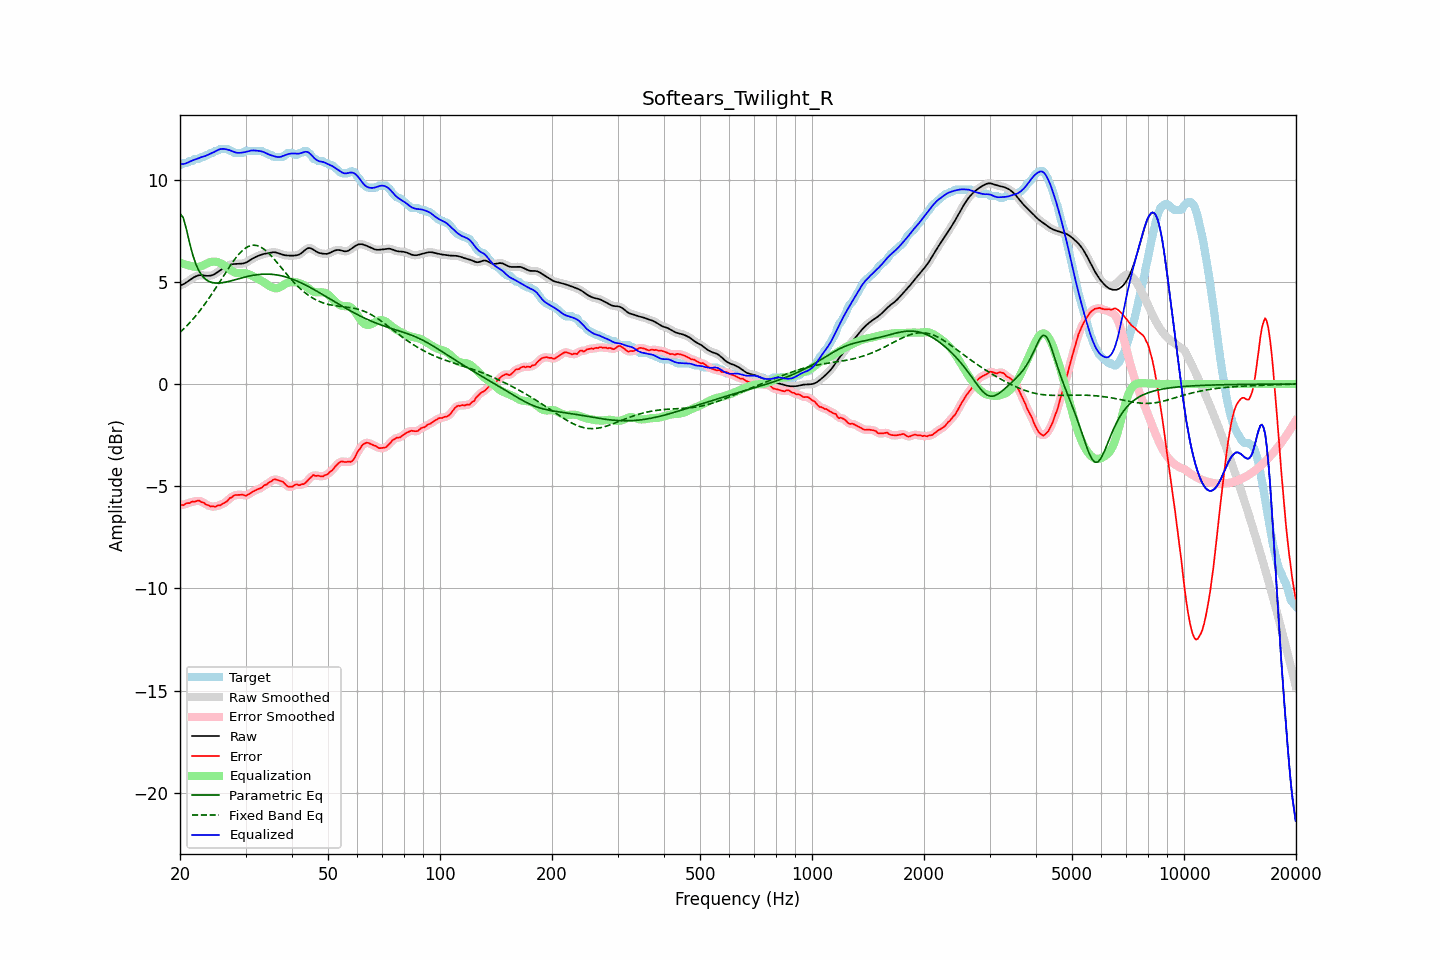

Values plotted in this chart, from the file beside it:
frequency, raw, error, smoothed, error_smoothed, equalization, parametric_eq, fixed_band_eq, equalized_raw, equalized_smoothed, target
20.00, 4.82, -5.89, 4.82, -5.91, 5.95, 8.34, 2.53, 10.76, 10.76, 10.71
20.20, 4.85, -5.91, 4.85, -5.91, 5.91, 8.25, 2.60, 10.76, 10.76, 10.76
20.40, 4.88, -5.93, 4.88, -5.90, 5.89, 8.15, 2.68, 10.77, 10.77, 10.81
20.61, 4.92, -5.89, 4.93, -5.89, 5.86, 7.86, 2.75, 10.78, 10.78, 10.81
20.81, 4.97, -5.84, 4.97, -5.86, 5.84, 7.57, 2.83, 10.81, 10.81, 10.81
21.02, 5.03, -5.83, 5.03, -5.83, 5.81, 7.23, 2.91, 10.84, 10.84, 10.85
21.23, 5.08, -5.83, 5.08, -5.80, 5.80, 6.90, 3.00, 10.88, 10.88, 10.91
21.44, 5.14, -5.77, 5.14, -5.78, 5.78, 6.60, 3.08, 10.92, 10.92, 10.91
21.66, 5.19, -5.74, 5.19, -5.76, 5.76, 6.30, 3.17, 10.95, 10.95, 10.93
21.87, 5.24, -5.77, 5.24, -5.74, 5.74, 6.07, 3.27, 10.98, 10.98, 11.00
22.09, 5.28, -5.74, 5.28, -5.73, 5.73, 5.84, 3.36, 11.01, 11.01, 11.01
22.31, 5.31, -5.71, 5.31, -5.72, 5.73, 5.67, 3.46, 11.04, 11.04, 11.01
22.54, 5.32, -5.70, 5.32, -5.72, 5.74, 5.51, 3.55, 11.07, 11.07, 11.03
22.76, 5.33, -5.77, 5.33, -5.74, 5.77, 5.39, 3.66, 11.10, 11.10, 11.10
22.99, 5.32, -5.79, 5.32, -5.79, 5.80, 5.27, 3.76, 11.12, 11.12, 11.11
23.22, 5.31, -5.81, 5.31, -5.83, 5.83, 5.20, 3.87, 11.14, 11.14, 11.12
23.45, 5.30, -5.90, 5.30, -5.87, 5.87, 5.12, 3.97, 11.17, 11.17, 11.20
23.69, 5.30, -5.92, 5.30, -5.92, 5.91, 5.07, 4.09, 11.21, 11.21, 11.21
23.92, 5.30, -5.95, 5.30, -5.96, 5.94, 5.02, 4.20, 11.24, 11.24, 11.24
24.16, 5.31, -6.00, 5.31, -5.98, 5.97, 4.99, 4.31, 11.28, 11.28, 11.30
24.40, 5.33, -5.99, 5.33, -6.00, 5.98, 4.97, 4.43, 11.31, 11.31, 11.31
24.65, 5.36, -5.99, 5.36, -6.00, 5.99, 4.95, 4.55, 11.35, 11.35, 11.35
24.89, 5.40, -6.01, 5.41, -5.98, 5.99, 4.94, 4.67, 11.39, 11.39, 11.41
25.14, 5.46, -5.95, 5.46, -5.97, 5.97, 4.94, 4.79, 11.43, 11.43, 11.41
25.39, 5.52, -5.93, 5.52, -5.95, 5.95, 4.94, 4.91, 11.47, 11.47, 11.44
25.65, 5.57, -5.94, 5.57, -5.91, 5.92, 4.95, 5.04, 11.50, 11.49, 11.51
25.91, 5.63, -5.89, 5.63, -5.89, 5.88, 4.96, 5.16, 11.51, 11.51, 11.51
26.16, 5.67, -5.84, 5.67, -5.85, 5.83, 4.97, 5.29, 11.51, 11.51, 11.51
26.43, 5.72, -5.79, 5.72, -5.80, 5.78, 4.98, 5.41, 11.50, 11.50, 11.51
26.69, 5.76, -5.75, 5.76, -5.73, 5.72, 5.00, 5.53, 11.48, 11.49, 11.51
26.96, 5.80, -5.67, 5.80, -5.67, 5.66, 5.02, 5.65, 11.47, 11.47, 11.47
27.23, 5.84, -5.58, 5.83, -5.60, 5.61, 5.04, 5.77, 11.44, 11.44, 11.41
27.50, 5.86, -5.56, 5.86, -5.53, 5.55, 5.06, 5.88, 11.41, 11.41, 11.41
27.77, 5.87, -5.49, 5.87, -5.48, 5.50, 5.08, 5.99, 11.38, 11.38, 11.36
28.05, 5.88, -5.44, 5.88, -5.45, 5.47, 5.10, 6.10, 11.35, 11.35, 11.31
28.33, 5.88, -5.43, 5.88, -5.43, 5.44, 5.12, 6.20, 11.32, 11.32, 11.31
28.62, 5.88, -5.43, 5.88, -5.43, 5.43, 5.14, 6.30, 11.32, 11.32, 11.31
28.90, 5.89, -5.43, 5.89, -5.42, 5.43, 5.17, 6.39, 11.31, 11.31, 11.31
29.19, 5.89, -5.42, 5.89, -5.42, 5.43, 5.19, 6.47, 11.32, 11.32, 11.31
29.48, 5.90, -5.42, 5.90, -5.43, 5.43, 5.21, 6.54, 11.33, 11.33, 11.31
29.78, 5.92, -5.44, 5.92, -5.44, 5.43, 5.23, 6.61, 11.35, 11.35, 11.36
30.08, 5.94, -5.47, 5.95, -5.45, 5.42, 5.25, 6.66, 11.36, 11.36, 11.41
30.38, 5.99, -5.43, 5.99, -5.43, 5.40, 5.27, 6.71, 11.38, 11.38, 11.41
30.68, 6.04, -5.38, 6.03, -5.38, 5.37, 5.28, 6.75, 11.40, 11.40, 11.41
30.99, 6.09, -5.33, 6.09, -5.33, 5.34, 5.30, 6.78, 11.42, 11.42, 11.41
31.30, 6.13, -5.28, 6.13, -5.28, 5.30, 5.31, 6.79, 11.43, 11.43, 11.41
31.61, 6.18, -5.24, 6.18, -5.24, 5.26, 5.33, 6.80, 11.43, 11.43, 11.41
31.93, 6.22, -5.20, 6.22, -5.20, 5.21, 5.34, 6.79, 11.43, 11.43, 11.41
32.24, 6.25, -5.16, 6.25, -5.16, 5.17, 5.35, 6.77, 11.42, 11.42, 11.41
32.57, 6.28, -5.13, 6.28, -5.13, 5.12, 5.36, 6.75, 11.41, 11.41, 11.41
32.89, 6.32, -5.10, 6.32, -5.10, 5.08, 5.37, 6.71, 11.40, 11.40, 11.41
33.22, 6.34, -5.07, 6.34, -5.05, 5.04, 5.37, 6.67, 11.38, 11.38, 11.41
33.55, 6.36, -4.98, 6.36, -5.00, 4.99, 5.38, 6.62, 11.36, 11.35, 11.34
33.89, 6.38, -4.93, 6.38, -4.94, 4.94, 5.38, 6.55, 11.32, 11.32, 11.31
34.23, 6.39, -4.91, 6.40, -4.89, 4.88, 5.38, 6.49, 11.28, 11.28, 11.31
34.57, 6.41, -4.83, 6.41, -4.85, 4.83, 5.38, 6.41, 11.24, 11.24, 11.24
34.92, 6.43, -4.78, 6.43, -4.79, 4.78, 5.38, 6.34, 11.21, 11.21, 11.21
35.27, 6.44, -4.76, 6.44, -4.73, 4.74, 5.37, 6.25, 11.19, 11.19, 11.20
35.62, 6.45, -4.68, 6.45, -4.69, 4.71, 5.36, 6.16, 11.16, 11.16, 11.13
35.97, 6.45, -4.66, 6.45, -4.67, 4.69, 5.35, 6.07, 11.14, 11.14, 11.11
... 635 more rows
